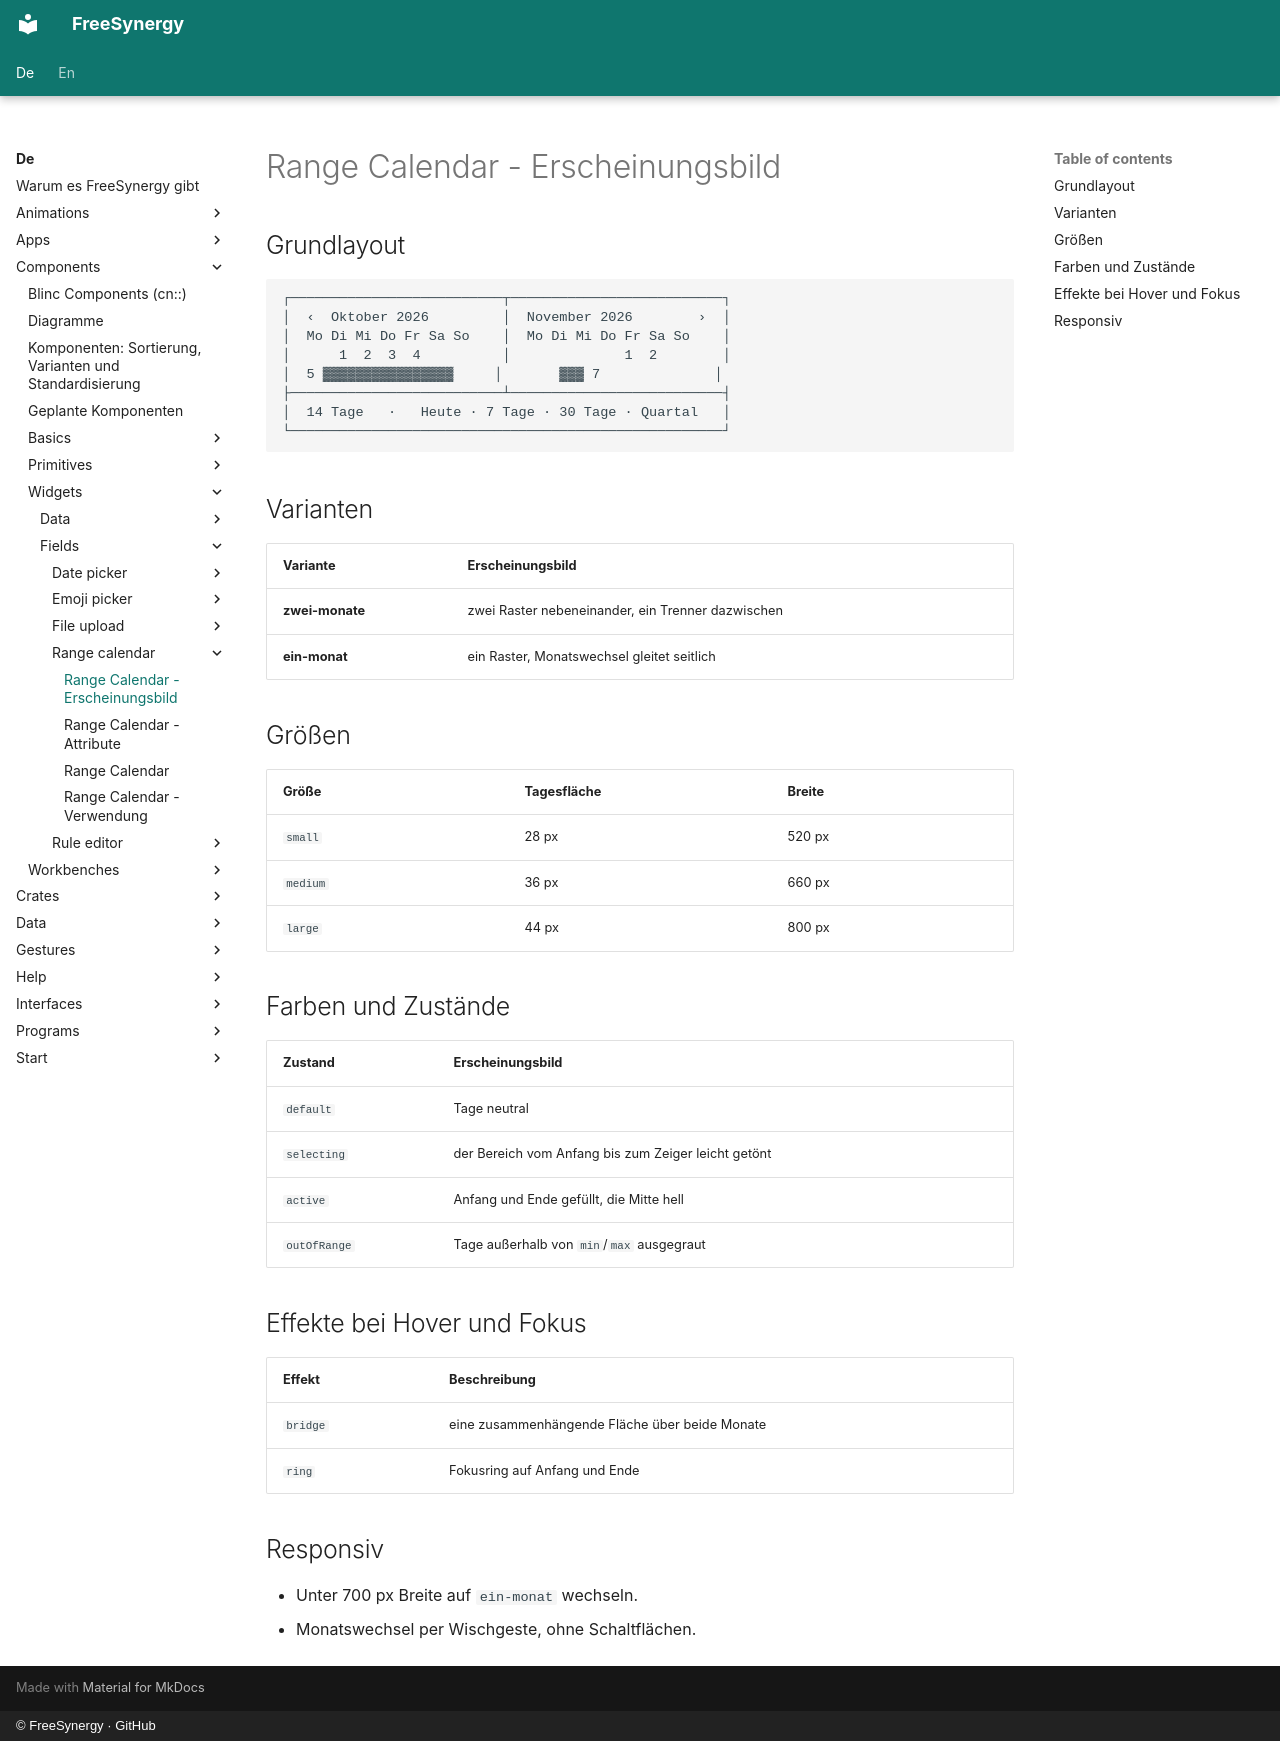

repository: FreeSynergy/fs-documentation · page: de/components/widgets/fields/range-calendar/appearance/index.html · generator: mkdocs · copyright: © FreeSynergy · GitHub

# Range Calendar - Erscheinungsbild

## Grundlayout

```
┌──────────────────────────┬──────────────────────────┐
│  ‹  Oktober 2026         │  November 2026        ›  │
│  Mo Di Mi Do Fr Sa So    │  Mo Di Mi Do Fr Sa So    │
│      1  2  3  4          │              1  2        │
│  5 ▓▓▓▓▓▓▓▓▓▓▓▓▓▓▓▓     │       ▓▓▓ 7              │
├──────────────────────────┴──────────────────────────┤
│  14 Tage   ·   Heute · 7 Tage · 30 Tage · Quartal   │
└─────────────────────────────────────────────────────┘
```

## Varianten

| Variante | Erscheinungsbild |
|----------|------------------|
| **zwei-monate** | zwei Raster nebeneinander, ein Trenner dazwischen |
| **ein-monat** | ein Raster, Monatswechsel gleitet seitlich |

## Größen

| Größe | Tagesfläche | Breite |
|-------|-------------|--------|
| `small` | 28 px | 520 px |
| `medium` | 36 px | 660 px |
| `large` | 44 px | 800 px |

## Farben und Zustände

| Zustand | Erscheinungsbild |
|---------|------------------|
| `default` | Tage neutral |
| `selecting` | der Bereich vom Anfang bis zum Zeiger leicht getönt |
| `active` | Anfang und Ende gefüllt, die Mitte hell |
| `outOfRange` | Tage außerhalb von `min`/`max` ausgegraut |

## Effekte bei Hover und Fokus

| Effekt | Beschreibung |
|--------|--------------|
| `bridge` | eine zusammenhängende Fläche über beide Monate |
| `ring` | Fokusring auf Anfang und Ende |

## Responsiv

- Unter 700 px Breite auf `ein-monat` wechseln.
- Monatswechsel per Wischgeste, ohne Schaltflächen.
